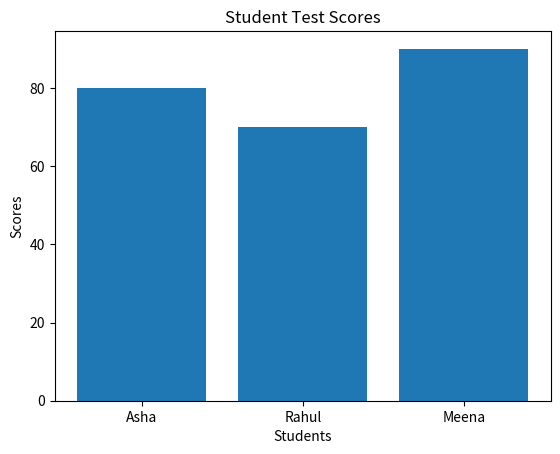

Generate this figure with matplotlib:
import matplotlib.pyplot as plt

students = [
    {"name": "Asha", "score": 80},
    {"name": "Rahul", "score": 70},
    {"name": "Meena", "score": 90}
]

names = [s["name"] for s in students]
scores = [s["score"] for s in students]

average = sum(scores) / len(scores)
print("Average Score:", average)

plt.bar(names, scores)
plt.xlabel("Students")
plt.ylabel("Scores")
plt.title("Student Test Scores")
plt.show()
